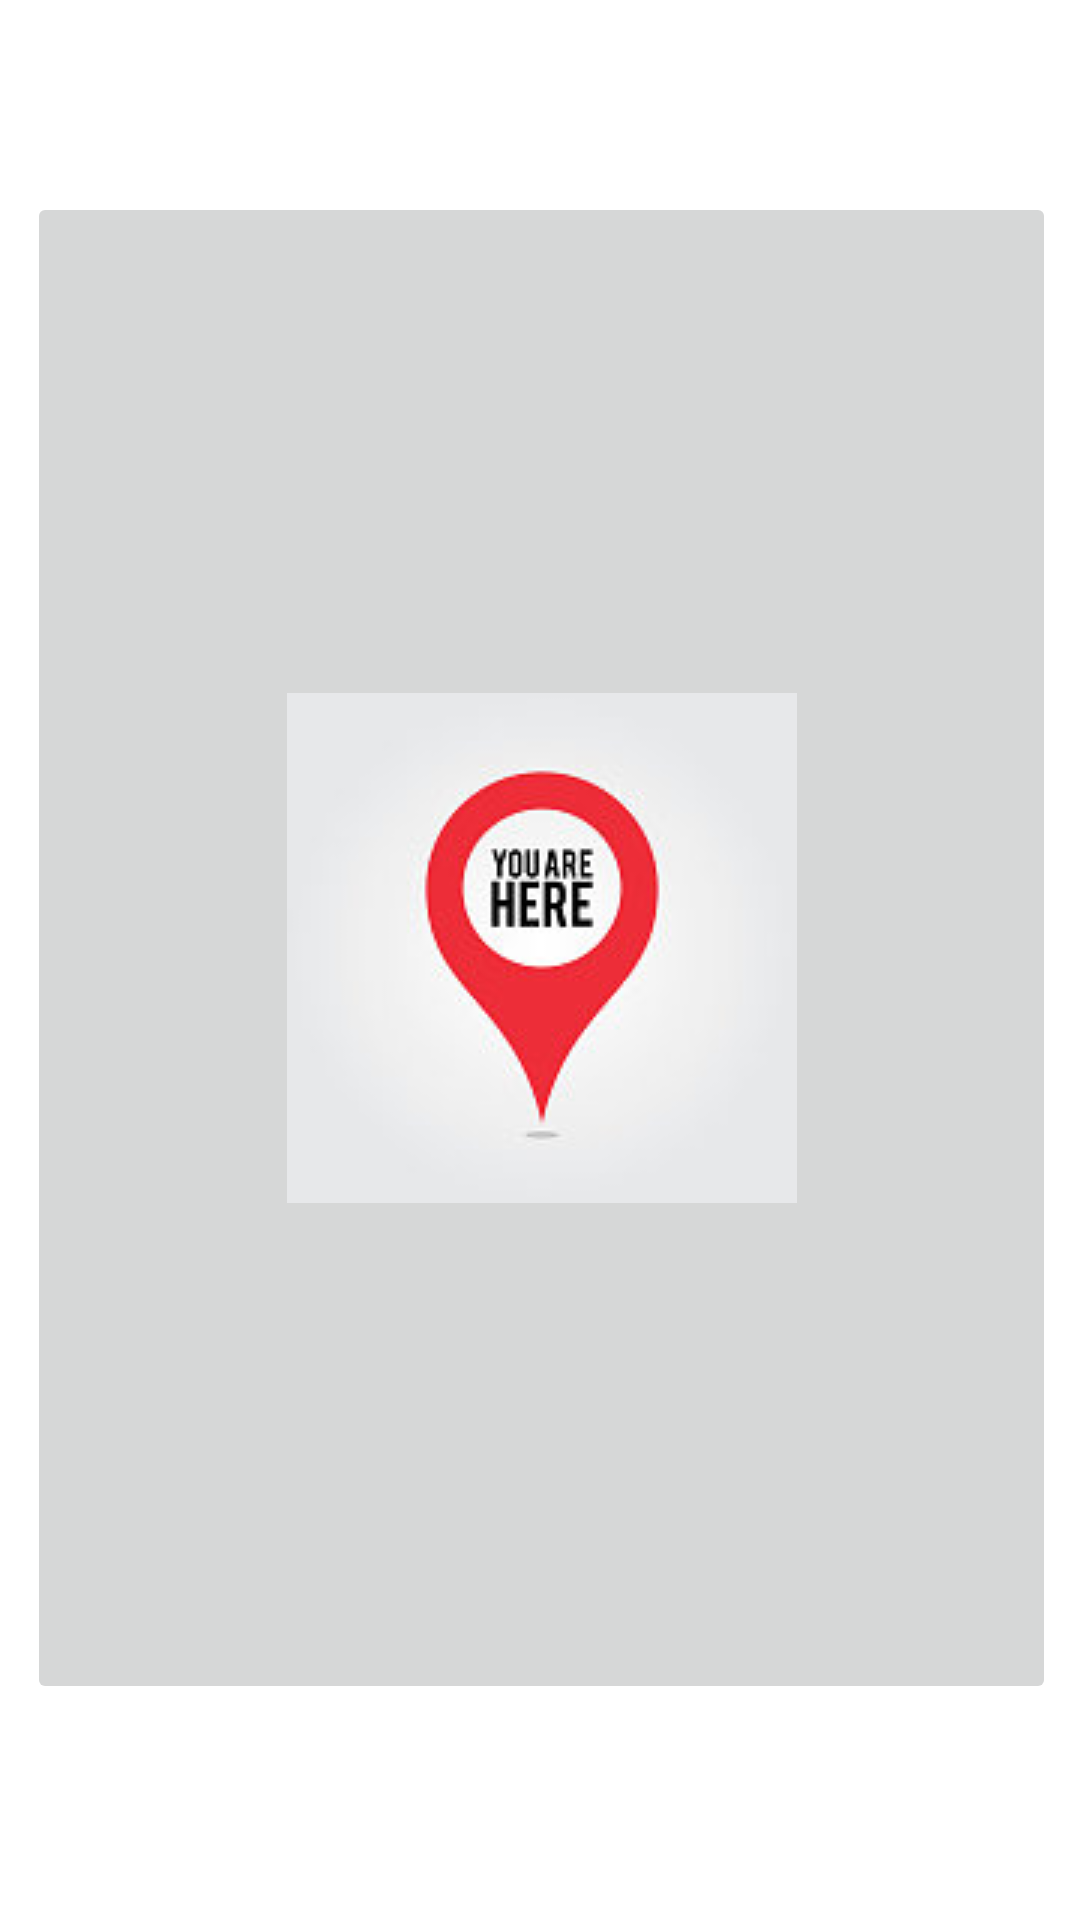

Write the Android layout XML for this screen, with the resource values it uses.
<!-- AndroidManifest.xml: application theme Theme.Practica3Android -->
<!-- res/layout/fragment_cuarto.xml -->
<?xml version="1.0" encoding="utf-8"?>
<RelativeLayout xmlns:android="http://schemas.android.com/apk/res/android"
    xmlns:app="http://schemas.android.com/apk/res-auto"
    xmlns:tools="http://schemas.android.com/tools"
    android:layout_width="match_parent"
    android:layout_height="match_parent"
    android:background="#FFFFFF"
    tools:context=".MainActivity">

    <ImageButton
        android:id="@+id/button_enlace"
        android:layout_width="394dp"
        android:layout_height="504dp"
        android:layout_alignParentStart="true"
        android:layout_alignParentTop="true"
        android:layout_alignParentEnd="true"
        android:layout_centerHorizontal="true"
        android:layout_marginStart="9dp"
        android:layout_marginTop="64dp"
        android:layout_marginEnd="8dp"
        android:bottomLeftRadius="8dip"
        android:bottomRightRadius="8dip"
        android:src="@drawable/gmaps"
        android:topLeftRadius="8dip"
        android:topRightRadius="8dip"
        tools:ignore="SpeakableTextPresentCheck" />

</RelativeLayout>
<!-- resources referenced by this layout -->
<resources>
  <!-- drawable gmaps: png bitmap (drawable, 7519 bytes) -->
  <style name="Theme.Practica3Android" parent="Theme.AppCompat.Light.DarkActionBar">
          
          <item name="colorPrimary">@color/purple_500</item>
          <item name="colorPrimaryDark">@color/purple_700</item>
          <item name="colorAccent">@color/teal_200</item>
          
      </style>
  <!-- not gathered from this repository: default colours our renderer supplied (Android Studio template values) -->
  <color name="purple_500">#FF6200EE</color>
  <color name="purple_700">#FF3700B3</color>
  <color name="teal_200">#FF03DAC5</color>
</resources>
